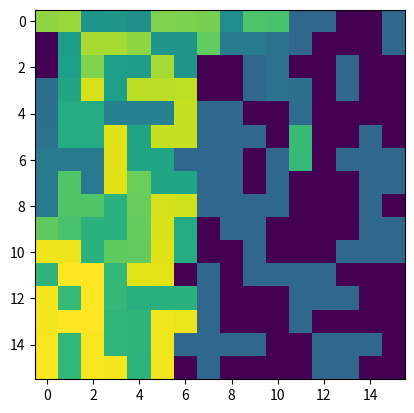
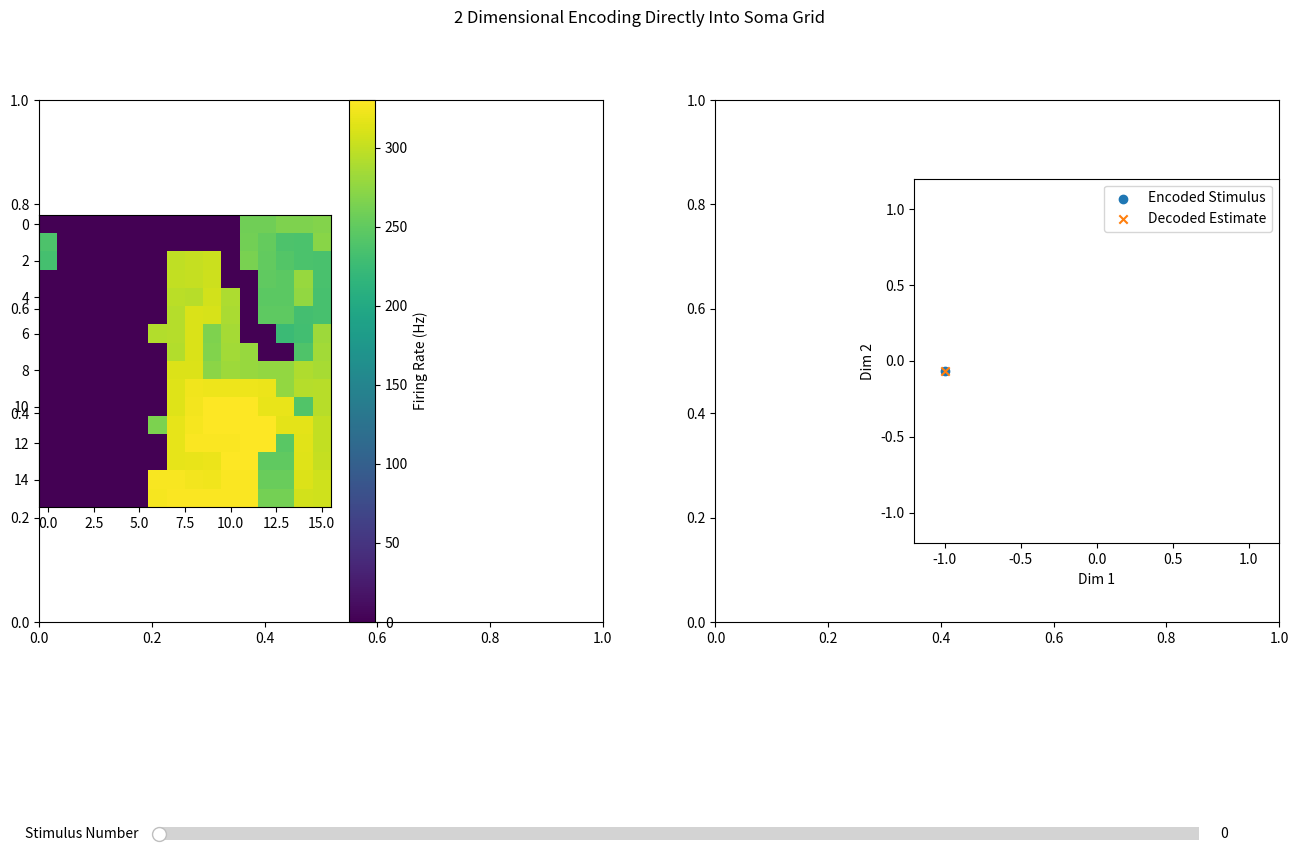

Write the Python code that produced these figures, in order.
'''
Created on Jun 5, 2020

[redacted]
'''



import numpy as np 
import matplotlib.pyplot as plt
from scipy.optimize import nnls
import random
from matplotlib.widgets import Slider
import matplotlib.gridspec as gridspec
 
{}
### Function Definitions
def iterable_dot(a, b):
    ''' Dot product of n-tuples'''
    n = len(a)
    return sum([a[i] * b[i] for i in range(n)])

def dot_product_distance(ei, ej):
    '''
     given two unit vectors ei, ej, return the distance between them as defined 
     by D(ei, ej) = 1 - dot(ei, ej) 
     '''
    
    return  1 - np.asarray(ei).T @ np.asarray(ej)

def curr_a_b(a, b, lam):
    '''
    a and b are tuples representing locations of 
    two somas.  compute the current at soma b due to 
    injecting unit-current I0 at soma a
    (use manhattan distance)
    '''
    dist_ab = abs(a[0] - b[0]) + abs(a[1] - b[1])
    return np.exp(-lam * dist_ab)
    
def fill_node(ua_somas, ua_encoders, encoders, somas, n, curr_node=None, parent_node=None):
    '''
    Recursive helper for filling a given node based on its dot-distance to parent.
    Given a parent node with assigned encoding vector e_parent, find the encoding
    vector e_j with the minimum dot_product_distance to e_parent and assign it to 
    curr_node   
    '''
    if curr_node == None or curr_node not in ua_somas:
        return
    else:
        assert(curr_node in ua_somas), ("Current node %i is not in list of somas available for assignment"%(curr_node),  ua_somas)
        ua_encoders.sort(key=lambda ej: dot_product_distance(encoders[parent_node], np.asarray(ej)))        
        nearest_encoder = ua_encoders.pop(0)
        somas[tuple(nearest_encoder)] = curr_node
        encoders[curr_node] = nearest_encoder
        ua_somas.remove(curr_node) 
        neighbors = neighborhood(curr_node, n)
        random.shuffle(neighbors)
        for node in neighbors:
            if node in ua_somas:
                fill_node(ua_somas, ua_encoders, encoders, somas, n, curr_node=node, parent_node=curr_node) 
        
        return

def neighborhood(node, n):
    '''
    given a soma number (node), return a list of all adjacent nodes.
    adjacent nodes are either left, right, up, or down in a 2d grid, which is vectorized 
    with column major order (first index changes fastest) 
    '''
    assert(node < n**2 and node >= 0), "Node should be between %i and %i but was %i"%(0, n**2-1, node)
    
    row, col = idxToGrid(node, n, 'F') 
    
    neighbors = []
    
    if row > 0:
        neighbors.append(node - n)
    if row < n-1:
        neighbors.append(node + n)
    if col > 0:
        neighbors.append(node - 1)
    if col < n-1:
        neighbors.append(node + 1)
    
    return neighbors    

def idxToGrid(idx, n, order):
    '''
    given an index i which is mapped to a vectorized nxn grid, 
    return row, col such that grid[row][col] = vectorized_grid[idx].
    If order = F (fortran ordering) it is vectorized in column major order, 
    otherwise if order is C (C language) it is vectorized in row major order. 
    '''
    if order.upper() == 'F': 
        col = idx % n
        row = idx // n
    elif order.upper() == 'C':
        col = idx // n
        row = idx % n
    else:
        assert(False), " Order must be either F (column major), or C (row major), but was %s"%order 
    
    return row, col 
    
def get_uniform_unit_vectors(N, dim):
    '''
    Return a dim x N matrix, containing N unit vectors evenly sampled across the dim-dimensional hypersphere.
    This is done via choosing all vector elements from a normal distibution & normalizing their length 
    '''
    samples = np.zeros((dim, N)) 
    for i in range(N):
        
        samples[:,i] = np.random.normal(loc = 0, scale = 1, size =((d,)))
        samples[:,i] = samples[:,i] / (samples[:,i].T @ samples[:,i])**.5
    
    return samples
        
def get_soma_encoder_assignments(n, d):
    E = get_uniform_unit_vectors(n**2, d)
    
    ua_somas = [i for i in range(n**2)]
    ua_encoders = [E[:,i] for i in range(n**2)]
    encoders = {} # encoders[encoder]
    somas = {} # somas[encoder]
    
    first_node = ua_somas.pop(0)
    enc_vec = ua_encoders.pop(0)
    somas[tuple(enc_vec)] = first_node
    encoders[first_node] = enc_vec  
    for node in neighborhood(first_node, n):   
        fill_node(ua_somas, ua_encoders, encoders, somas,n,  curr_node=node, parent_node=first_node)
    
    assert(len(ua_somas) == 0), "Attempted to Return without Assigning all encoders/somas"
    return somas, encoders

def project_assigned_encoders_onto_dims(somas, encs, n, d):
    '''
    given a soma, enc set of assignments,
    display the projections o these assignments 
    onto each dimension d of the encoded vector space
    ''' 
    
    for i in range(d):
        test_grid = np.zeros((n,n))
        e_hat_i = np.eye(d)[:,i]
    
        for soma in [i for i in somas.values()]:
            row, col = idxToGrid(soma, n, 'F')
            e_b = encs[soma]
            test_grid[row, col] = iterable_dot(e_hat_i, e_b) 
        
        plt.figure()
        plt.imshow(test_grid)
        plt.colorbar()
        plt.title('Projection of Soma Assignment Against dim %i'%(i + 1))
        
def list_check(x):
    ''' make object iterable, even if integer'''
    try:
        _ = [y for y in x]
    except:
        x = [x]
    return x

def LIF_rate(current):
    ''' Apply LIF rate function to current'''
    TAU_M = .005
    TAU_REF = .001

    lif = lambda j : 1./(TAU_REF- TAU_M * np.log(1-1./(j+1)))
    return [lif(curr) for curr in list_check(current)] 
      
def get_diffuser_response_matrix(soma_locs, loc_current_func):
    '''
    given physical soma locations on grid, and a function that
    computes diffusion currents between two locations,
    compute the diffuser response matrix: N x N matrix R
    such that R[i,j] = current diffused to soma i if unit current injected into soma j
    loc_current_func(a, b) takes locations as tuples a & b and returns the current
    flowing to b if unit current injected at a. 
    '''
    N = len(soma_locs)
    gamma = np.zeros((N,N))
    for i in range(N): 
        gamma[i,:] = np.asarray([loc_current_func(soma_locs[j], soma_locs[i]) for j in range(N)])
    
    return gamma
        
def encode_stimulus_direct(somas, encoders, xs, alphas, betas, rate_func):
    ''' 
    given soma/encoder assignments and a stimulus x,
    encode stimulus into the somas directly for each soma by
    computing current.  return the rates generated
    from rate_func(current). 
    '''
    
    rates = np.zeros((  len(list_check(xs)) , len(somas)  ))
    currents = np.zeros(rates.shape)
    for i, x in enumerate(list_check(xs)):
        for soma in somas.values():
            e_dot_x = iterable_dot(encoders[soma], x)
            if e_dot_x > 0:
                currents[i,soma] = e_dot_x * alphas[soma] + betas[soma]
                rates[i,soma] = rate_func(currents[i,soma])[0]
    
    return rates, currents

# to do: 
    # visualize rates encoded vs x
    # convert an n**2 vector to an nxn grid
    # this is 1 frame of an animation 

def inject_target_current(diffuser_response, target_current, gains, offsets, K):
    '''
    Inject current at K tap points to achieve target_current through diffuser response,
    along with adjusting gains and offsets of each soma. return the diffused current.
    Target current is assumed to be a vector   
    '''
    
    # compute regularized current subject to diffuser constraints
    opt_taps = nnls(diffuser_response, target_current)[0]    
    
    # inject top K currents
    tap_thresh = np.sort(opt_taps)[-K]
    
    
    injections = np.zeros(opt_taps.shape)
    injections[opt_taps >= tap_thresh] = opt_taps[opt_taps >= tap_thresh]  #TODO: make sure no repeats of currents (unlikely with continuous values)
        
    diffused_current = diffuser_response @ injections    
    
    return np.asarray([diffused_current[i]*gains[i] + offsets[i] for i in range(len(diffused_current))])
    
def get_decoder(firing_rates, xtrain): 
    '''
     generate an optimal decoder from given firing rates and training data.
     firing rates is an |xtrain| x N numpy matrix of N neurons response to |xtrain| data points
     xtrain is a |xtrain| length list of d-vectors corresponding to the sample data points  
     '''
    data_shape = np.asarray(list_check(xtrain)[0]).shape
    assert(len(data_shape)==1),("xtrain should be a d-vector but had shape: ",data_shape)
    N = firing_rates.shape[1]
    assert(firing_rates.shape[0] == len(xtrain)),(" Dimension mismatch between firing rates: %i x %i and training data: %i"%(firing_rates.shape[0], firing_rates.shape[1], len(xtrain)))
    
    B = np.zeros((d, len(xtrain)))
    for i in range(len(xtrain)):
        B[:,i] = np.asarray(xtrain[i])
    return np.linalg.pinv(firing_rates) @ B.T   
    
{}
### Parameters

n = 16  # number of somas in neuron pool ( n^2)
N = n**2
d = 2   # number of dimensions of 
E = np.zeros((d, N))
lam = 1# diffusion decay rate (units of 1/L where L is the distance between two adjacent somas) 
soma_locs =[(i * lam, j * lam) for i in range(1, n+1) for j in range(1, n+1)]  # the physical location of each soma on the grid (vectorized column-major order) 
K = N # number of desired tap points

# Optimal Encoding & Soma Assignments
somas, encs = get_soma_encoder_assignments(n, d)
xs = [(np.cos(2*np.pi*t) , np.sin(2*np.pi*t)) for t in np.linspace(0,1)]
alphas = [1 for soma in somas.values()]
betas = alphas
enc_rates, opt_currs  = encode_stimulus_direct(somas, encs, xs, alphas, betas, LIF_rate)


# Inject current via K tap points
num_train_points = opt_currs.shape[0]

R = get_diffuser_response_matrix(soma_locs, lambda a,b : curr_a_b(a, b, lam))
Rbig = np.concatenate([R for i in range(num_train_points)], axis = 0)


curr_big = np.concatenate([opt_currs[i,:] for i in range(num_train_points)])






diff_currs = inject_target_current(Rbig, curr_big, [1 for i in range(len(curr_big))], [1 for i in range(len(curr_big))], K)[0:N]

physical_rates= LIF_rate(diff_currs)

plt.imshow(np.reshape(physical_rates,(n,n),order='F'))
plt.show()


# Decode & Plotting
D_direct = get_decoder(enc_rates, xs)

rate_slice = np.reshape(enc_rates[25,:], (n,n), order='F')


#project_assigned_encoders_onto_dims(somas, encs, n, d)

fig, ax = plt.subplots(1,2, figsize = (16, 9))
plt.suptitle('2 Dimensional Encoding Directly Into Soma Grid')


plt.subplot(131)
img = plt.imshow(rate_slice,  aspect='equal')
cbar = plt.colorbar()
cbar.set_label('Firing Rate (Hz)')
ax_x = plt.axes([.2, .05, .65, .03], facecolor='lightgoldenrodyellow')
plt.subplots_adjust(bottom = .3)
x_plot = plt.subplot(133)
x_actual = plt.scatter(xs[25][0], xs[25][1], label='Encoded Stimulus')

x_hat = enc_rates[25,:] @ D_direct  
x_decoded = plt.scatter(x_hat[0], x_hat[1],marker='x', label='Decoded Estimate')

plt.legend()
x_plot.set_aspect('equal')
plt.xlim([-1.2, 1.2])
plt.ylim([-1.2, 1.2])
plt.xlabel('Dim 1')
plt.ylabel('Dim 2')




#plt.plot plot x1/x2 decoded x1/x2 actual

# plot rmse over entire set but highlight current with vertical line 



slider_x = Slider(ax_x, "Stimulus Number", valmin=int(0), valmax=int(len(xs)-1), valinit=int(0), valstep = 1.0)


def update(val):
    
    new_slice = np.reshape(enc_rates[int(val),:], (n,n), order='F')
    img.set_data(new_slice)
    x_hat = enc_rates[int(val),:] @ D_direct  
    x_decoded.set_offsets([x_hat[0], x_hat[1]])
    x_actual.set_offsets([xs[int(val)][0], xs[int(val)][1]])
    fig.canvas.draw_idle()

slider_x.on_changed(update)

 

# what have we done so far? 
    # Generated N = n**2 encoding vectors that uniformly tile the d-hypersphere
    # Assigned these encoding vectors to somas on our diffusive grid, clustering vectors based on their angle to each other
    # Computed the smallest injection of current into each soma that best encodes an arbitrary d-vector into the grid of somas
    
# Now we need to choose the smallest number of tap points that produces this current injection:  
    # engineering heuristic:  choose top k current injections to be k tap points. If encoding performance not acceptable increase k
    #                         can also adjust alpha_i / beta_i to best meet the desired current injection 
plt.show()

    
    
    
# how to measure the performance of tap point placement and simulation encoding?
    # generate stimulus 
    # measure current into each soma based on stimulus and tap point assignment 
    # compute firing rate
    # decode firing rate
    # compare decoded to stimulus 
    # repeat with adjustments to alpha_i/beta_i
    # repeat with larger/smaller k 
    # RMSE vs number of tap points: with alpha_i/beta_i adjustments, without 
